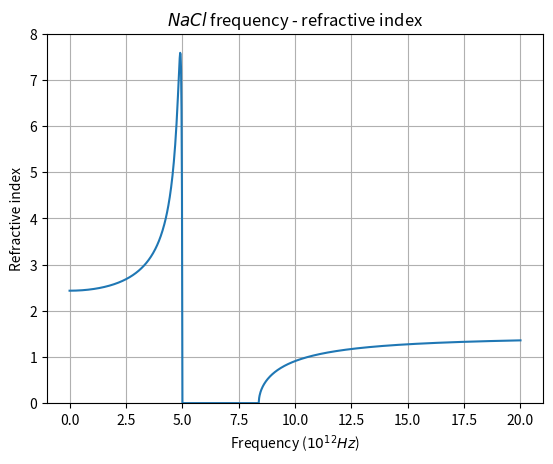

Source code (Python):
import numpy as np
import matplotlib.pyplot as plt
np.set_printoptions(threshold=np.inf)

#fit the analytical formalism of refractive index in Lorentz model
#find 𝜒_𝑏𝑔 and 𝛾

#parameter of NaCl:
# temp=np.linspace(1,2,50)
𝜒_𝑏𝑔=1.1
m=2.3*(10**(-26))            #(kg)
omega_0=5*2*np.pi*(10**12)   #(rad/s)
N=3*(10**28)                 #(m^-3)
𝛾=1.1*(10**12)               #(rad/s)
e=1.6*(10**(-19))            #(C)
ε_0=8.854*(10**-12)          #(Farad/m)

#define k=(Ne^2)/(ε_0m)
k=N*(e**2)/(ε_0*m)

#grid points
initial=0
final=20
N_p=1000
omega=np.linspace(initial,final,N_p)

def refractive_index(omega):
    ε_1=1+𝜒_𝑏𝑔+k*((omega_0**2)-(omega**2))/((((omega_0**2)-(omega**2))**2)+((𝛾*omega)**2))
    if ε_1<0:
        ε_1=0
    return np.sqrt(ε_1)

n=[]
for i in range(len(omega)):
    n.append(refractive_index(omega[i]*2*np.pi*(10**12)))
print(n)
plt.plot(omega,n)
plt.xlabel('Frequency ($10^{12}Hz$)')
plt.ylabel('Refractive index')
plt.title('$NaCl$ frequency - refractive index')
plt.ylim(0,8)
plt.grid(True)
plt.show()